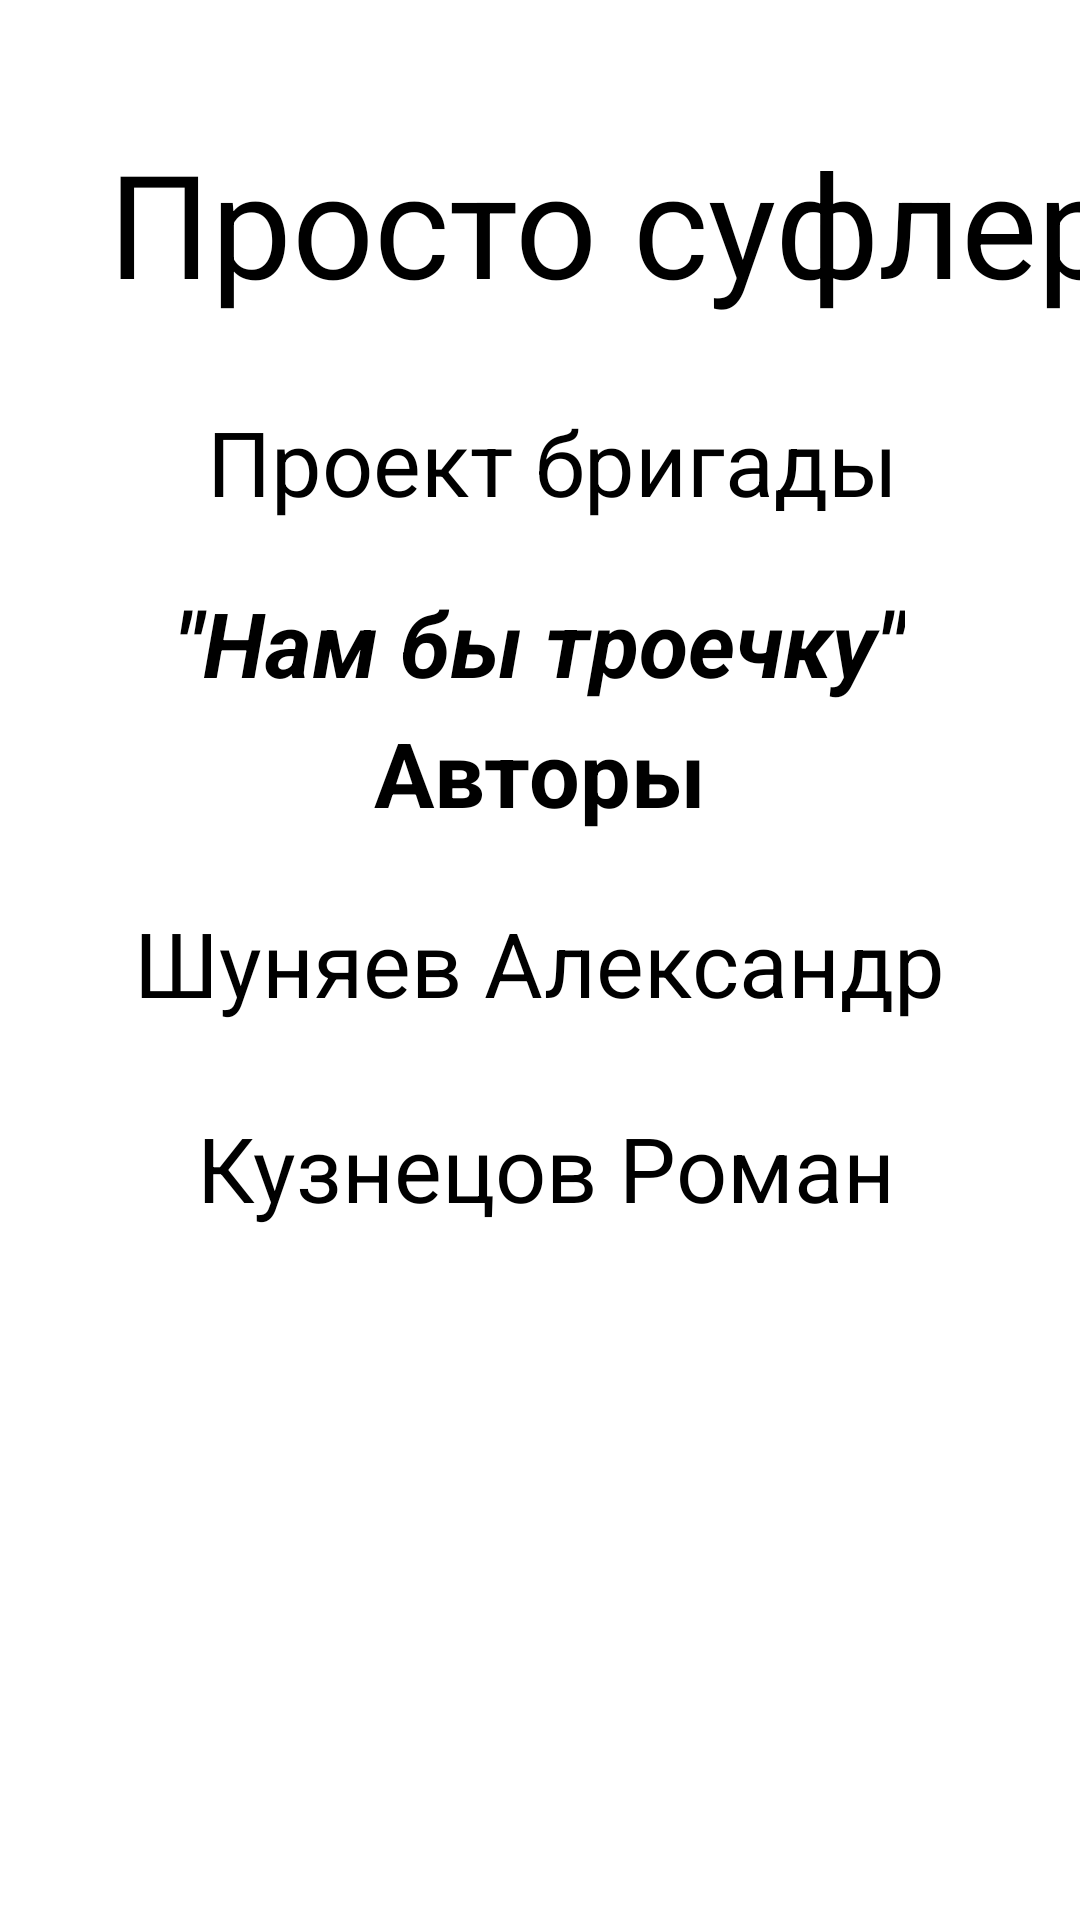

Reconstruct the res/layout file that produces this screen, plus the resources it refers to.
<!-- AndroidManifest.xml: application theme Theme.PrompterApp -->
<!-- res/layout/activity_about.xml -->
<?xml version="1.0" encoding="utf-8"?>
<androidx.constraintlayout.widget.ConstraintLayout xmlns:android="http://schemas.android.com/apk/res/android"
    xmlns:app="http://schemas.android.com/apk/res-auto"
    xmlns:tools="http://schemas.android.com/tools"
    android:layout_width="match_parent"
    android:layout_height="match_parent">

    <TextView
        android:id="@+id/textView2"
        android:layout_width="wrap_content"
        android:layout_height="wrap_content"
        android:layout_marginStart="36dp"
        android:layout_marginTop="42dp"
        android:text="Просто суфлер"
        android:textColor="#000000"
        android:textSize="48sp"
        app:layout_constraintStart_toStartOf="parent"
        app:layout_constraintTop_toTopOf="parent" />

    <TextView
        android:id="@+id/textView3"
        android:layout_width="wrap_content"
        android:layout_height="wrap_content"
        android:layout_marginEnd="2dp"
        android:layout_marginBottom="20dp"
        android:text="Проект бригады"
        android:textColor="#000000"
        android:textSize="30sp"
        app:layout_constraintBottom_toTopOf="@+id/textView4"
        app:layout_constraintEnd_toEndOf="@+id/textView4" />

    <TextView
        android:id="@+id/textView6"
        android:layout_width="wrap_content"
        android:layout_height="wrap_content"
        android:layout_marginBottom="299dp"
        android:text="Шуняев Александр"
        android:textColor="#000000"
        android:textSize="30sp"
        app:layout_constraintBottom_toBottomOf="parent"
        app:layout_constraintEnd_toEndOf="parent"
        app:layout_constraintStart_toStartOf="parent" />

    <TextView
        android:id="@+id/textView7"
        android:layout_width="wrap_content"
        android:layout_height="wrap_content"
        android:layout_marginTop="28dp"
        android:layout_marginEnd="17dp"
        android:text="Кузнецов Роман"
        android:textColor="#000000"
        android:textSize="30sp"
        app:layout_constraintEnd_toEndOf="@+id/textView6"
        app:layout_constraintTop_toBottomOf="@+id/textView6" />

    <TextView
        android:id="@+id/textView4"
        android:layout_width="wrap_content"
        android:layout_height="wrap_content"
        android:layout_marginTop="194dp"
        android:text="&quot;Нам бы троечку&quot;"
        android:textColor="#000000"
        android:textSize="30sp"
        android:textStyle="bold|italic"
        app:layout_constraintEnd_toEndOf="parent"
        app:layout_constraintStart_toStartOf="parent"
        app:layout_constraintTop_toTopOf="parent" />

    <TextView
        android:id="@+id/textView5"
        android:layout_width="wrap_content"
        android:layout_height="wrap_content"
        android:layout_marginBottom="23dp"
        android:text="Авторы"
        android:textColor="#000000"
        android:textSize="30sp"
        android:textStyle="bold"
        app:layout_constraintBottom_toTopOf="@+id/textView6"
        app:layout_constraintEnd_toEndOf="parent"
        app:layout_constraintStart_toStartOf="parent" />
</androidx.constraintlayout.widget.ConstraintLayout>
<!-- resources referenced by this layout -->
<resources>
  <style name="Theme.PrompterApp" parent="Theme.MaterialComponents.DayNight.DarkActionBar">
          
          <item name="colorPrimary">@color/purple_500</item>
          <item name="colorPrimaryVariant">@color/purple_700</item>
          <item name="colorOnPrimary">@color/white</item>
          
          <item name="colorSecondary">@color/teal_200</item>
          <item name="colorSecondaryVariant">@color/teal_700</item>
          <item name="colorOnSecondary">@color/black</item>
          
          <item name="android:statusBarColor">?attr/colorPrimaryVariant</item>
          
      </style>
  <color name="purple_500">#FF6200EE</color>
  <color name="purple_700">#FF3700B3</color>
  <color name="white">#FFFFFFFF</color>
  <color name="teal_200">#FF03DAC5</color>
  <color name="teal_700">#FF018786</color>
  <color name="black">#FF000000</color>
</resources>
